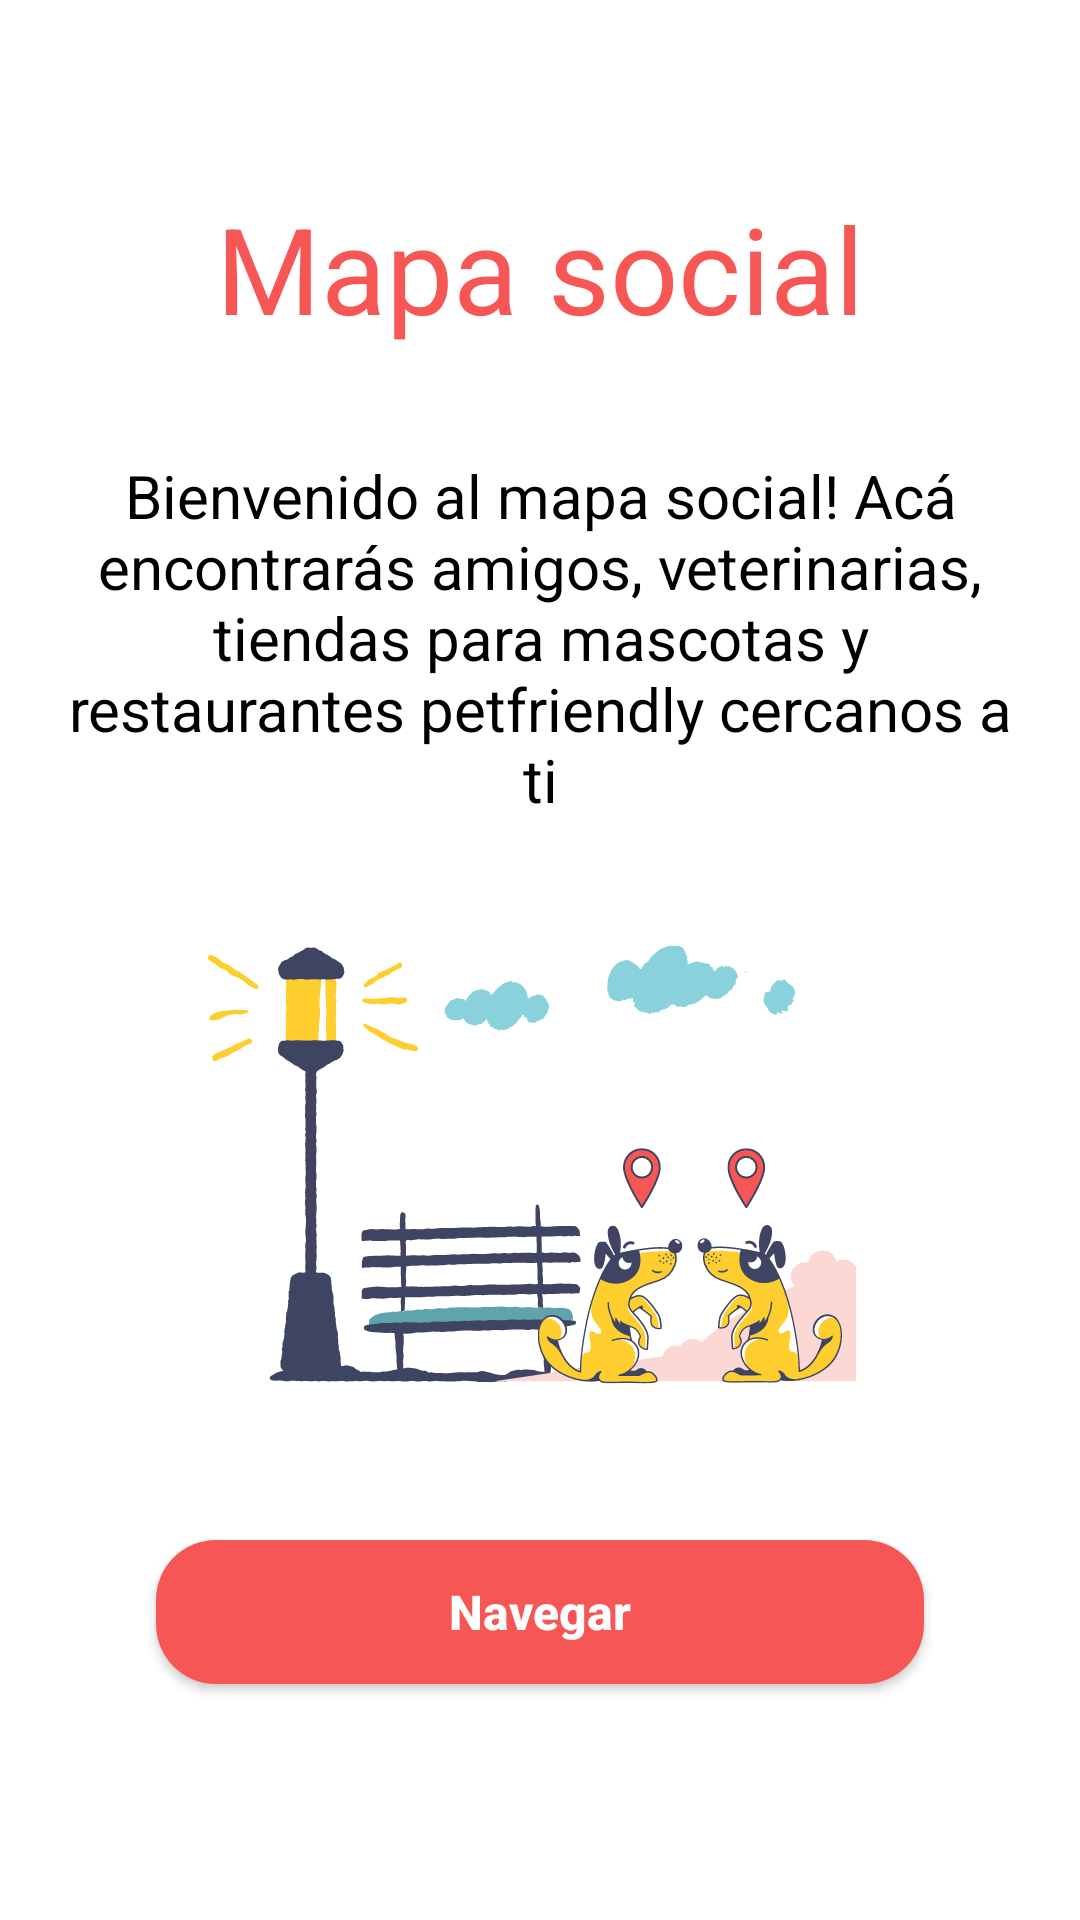

Layout XML and referenced resources for this Android screen:
<!-- AndroidManifest.xml: application theme Theme.TuPet -->
<!-- res/layout/fragment_location.xml -->
<?xml version="1.0" encoding="utf-8"?>
<FrameLayout xmlns:android="http://schemas.android.com/apk/res/android"
    xmlns:app="http://schemas.android.com/apk/res-auto"
    xmlns:tools="http://schemas.android.com/tools"
    android:layout_width="match_parent"
    android:layout_height="match_parent"
    tools:context=".fragments.LocationFragment">

    <androidx.constraintlayout.widget.ConstraintLayout
        android:layout_width="match_parent"
        android:layout_marginLeft="20dp"
        android:layout_marginRight="20dp"
        android:layout_height="wrap_content"
        android:layout_gravity="center"
        >

        <TextView
            android:id="@+id/textTittleMap"
            android:layout_width="wrap_content"
            android:layout_height="wrap_content"
            android:text="Mapa social"
            android:textColor="@color/pink_dark"
            android:textSize="40sp"
            app:layout_constraintBottom_toBottomOf="parent"
            app:layout_constraintEnd_toEndOf="parent"
            app:layout_constraintStart_toStartOf="parent"
            app:layout_constraintTop_toTopOf="parent"
            app:layout_constraintVertical_bias="0.0" />

        <TextView
            android:id="@+id/textDescripcionMap"
            android:layout_width="wrap_content"
            android:layout_height="wrap_content"
            android:layout_marginTop="20dp"
            android:text="Bienvenido al mapa social! Acá encontrarás amigos, veterinarias, tiendas para mascotas y restaurantes petfriendly cercanos a ti"
            android:textColor="@color/black"
            android:textSize="20sp"
            android:textAlignment="center"
            app:layout_constraintBottom_toBottomOf="parent"
            app:layout_constraintEnd_toEndOf="parent"
            app:layout_constraintHorizontal_bias="0.0"
            app:layout_constraintStart_toStartOf="parent"
            app:layout_constraintTop_toBottomOf="@id/textTittleMap"
            app:layout_constraintVertical_bias="0.049" />

        <ImageView
            android:id="@+id/mapDoggie"
            android:layout_width="240dp"
            android:layout_height="240dp"
            android:src="@drawable/ic_mapdog"
            app:layout_constraintBottom_toBottomOf="parent"
            app:layout_constraintEnd_toEndOf="parent"
            app:layout_constraintHorizontal_bias="0.496"
            app:layout_constraintStart_toStartOf="parent"
            app:layout_constraintTop_toBottomOf="@id/textDescripcionMap"
            app:layout_constraintVertical_bias="0.0" />

        <androidx.appcompat.widget.AppCompatButton
            android:id="@+id/navegarBtn"
            android:layout_width="0dp"
            android:layout_height="wrap_content"
            android:layout_marginBottom="16dp"
            android:background="@drawable/btnpinkylight"
            android:text="Navegar"
            android:textAllCaps="false"
            android:textColor="@color/white"
            android:textSize="16sp"
            android:textStyle="bold"
            app:layout_constraintBottom_toBottomOf="parent"
            app:layout_constraintEnd_toEndOf="parent"
            app:layout_constraintStart_toStartOf="parent"
            app:layout_constraintTop_toBottomOf="@+id/mapDoggie"
            app:layout_constraintVertical_bias=".7"
            app:layout_constraintWidth_percent=".8" />


    </androidx.constraintlayout.widget.ConstraintLayout>


</FrameLayout>
<!-- resources referenced by this layout -->
<resources>
  <color name="black">#FF000000</color>
  <color name="pink_dark">#F65755</color>
  <color name="white">#FFFFFFFF</color>
  <!-- drawable btnpinkylight (drawable) -->
  <?xml version="1.0" encoding="utf-8"?>
  <shape xmlns:android="http://schemas.android.com/apk/res/android">
      <corners android:radius="20dp"/>
      <solid android:color="@color/pink_dark"/>
  </shape>
  <!-- drawable ic_mapdog: vector/xml drawable (drawable, 71119 chars, omitted) -->
  <style name="Theme.TuPet" parent="Theme.MaterialComponents.DayNight.DarkActionBar">
          
          <item name="colorPrimary">@color/pink_dark</item>
          <item name="colorPrimaryVariant">@color/pink_dark</item>
          <item name="colorOnPrimary">@color/white</item>
          
          <item name="colorSecondary">@color/teal_200</item>
          <item name="colorSecondaryVariant">@color/teal_700</item>
          <item name="colorOnSecondary">@color/black</item>
          
          <item name="android:statusBarColor" tools:targetApi="l">?attr/colorPrimaryVariant</item>
          
      </style>
  <color name="teal_200">#FF03DAC5</color>
  <color name="teal_700">#FF018786</color>
</resources>
